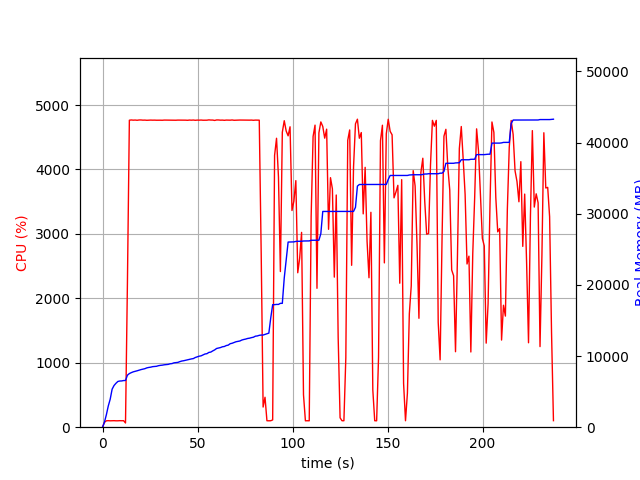

Values plotted in this chart, from the file beside it:
elapsed_time, nproc, cpu, mem_real, mem_virtual
4.220008850097656e-05, 1, 0.0, 5.094, 2461
1.006, 1, 75.6, 713.4, 1796
2.012, 1, 99.3, 1751, 2748
3.02, 1, 101.2, 2981, 4100
4.028, 1, 99.2, 3935, 5934
5.035, 1, 100.3, 5339, 7726
6.043, 1, 101.2, 5857, 7854
7.05, 1, 99.3, 6171, 9914
8.057, 1, 99.3, 6425, 9914
9.064, 1, 101.3, 6489, 10074
10.07, 1, 100.3, 6501, 10074
11.08, 1, 101.2, 6557, 10074
12.09, 1, 65.4, 6565, 10074
13.1, 1, 2246, 7311, 14124
14.11, 1, 4764, 7539, 14345
15.14, 1, 4768, 7669, 14488
16.16, 1, 4765, 7781, 14613
17.18, 1, 4767, 7847, 14708
18.2, 1, 4763, 7928, 14780
19.22, 1, 4768, 8018, 14878
20.24, 1, 4768, 8095, 14956
21.26, 1, 4765, 8157, 15024
22.28, 1, 4766, 8224, 15123
23.3, 1, 4763, 8338, 15218
24.32, 1, 4765, 8398, 15291
25.34, 1, 4766, 8438, 15317
26.36, 1, 4765, 8509, 15407
27.38, 1, 4765, 8529, 15429
28.4, 1, 4764, 8560, 15489
29.42, 1, 4765, 8644, 15585
30.44, 1, 4764, 8691, 15628
31.46, 1, 4763, 8721, 15653
32.48, 1, 4766, 8771, 15689
33.5, 1, 4766, 8796, 15731
34.52, 1, 4764, 8828, 15756
35.54, 1, 4766, 8911, 15843
36.56, 1, 4766, 8941, 15873
37.58, 1, 4766, 9046, 15982
38.6, 1, 4764, 9070, 16020
39.62, 1, 4766, 9108, 16082
40.64, 1, 4766, 9211, 16207
41.66, 1, 4765, 9297, 16298
42.68, 1, 4767, 9342, 16349
43.7, 1, 4765, 9408, 16425
44.72, 1, 4763, 9486, 16523
45.74, 1, 4766, 9543, 16583
46.77, 1, 4764, 9597, 16653
47.79, 1, 4767, 9643, 16697
48.81, 1, 4763, 9793, 16873
49.83, 1, 4766, 9887, 17008
50.85, 1, 4765, 9980, 17058
51.87, 1, 4767, 10030, 17116
52.89, 1, 4764, 10154, 17266
53.91, 1, 4763, 10288, 17390
54.93, 1, 4764, 10332, 17420
55.95, 1, 4769, 10509, 17568
56.97, 1, 4766, 10557, 17630
57.99, 1, 4766, 10722, 17815
59.01, 1, 4760, 10864, 18007
60.03, 1, 4768, 11064, 18261
... 175 more rows
